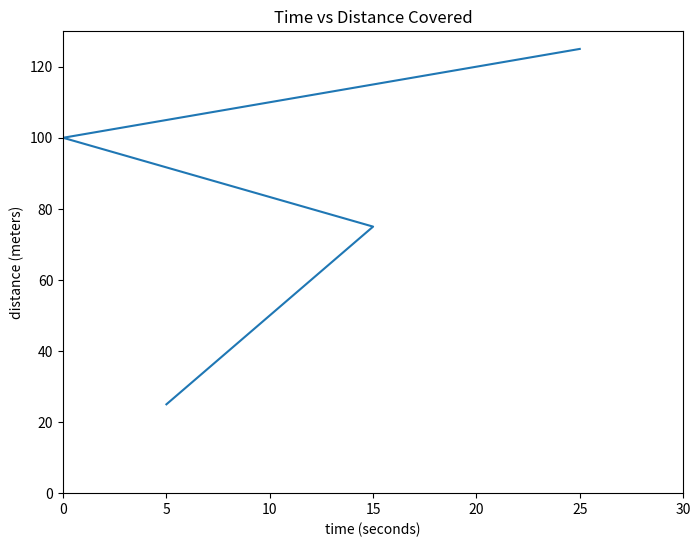

Reproduce this figure in Python.
import matplotlib
matplotlib.use('Agg')
import matplotlib.pyplot as plt
import numpy as np
import matplotlib.gridspec as gridspec
#Write your code here
'''
create figure of size 8inch width and 6 inch height
add axes to figure of size(1,1,1)
create two data sets t and d
    t=[5,10,15,0,25]
    d=[25,50,75,100,125]
	set following attributes
	title='Time vs Distance Covered'
	xlabel='time (seconds)'
	ylabel='distance (meters)'
	xlim=(0,30)
	ylim=(0,130)
	plot graph with label d-5t 
	Save the graph into scatter.png
'''

def test_my_first_plot():
    fig=plt.figure(figsize=(8,6))
    ax=fig.add_subplot(1,1,1)
    t=[5,10,15,0,25]
    d=[25,50,75,100,125]
    ax.set(title='Time vs Distance Covered',xlabel='time (seconds)',ylabel='distance (meters)',xlim=(0,30),ylim=(0,130))
    plt.plot(t,d,label='d=5t')
    plt.savefig('scatter.png')

if __name__ == "__main__":
    test_my_first_plot()